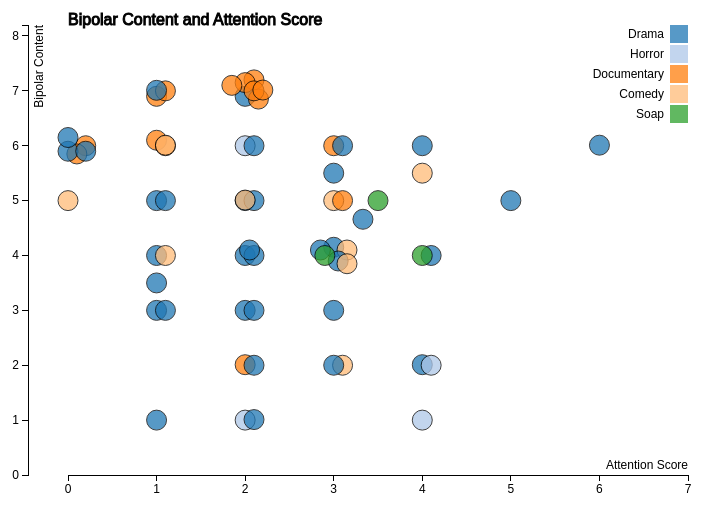
D3 v3 page, settled after 360 driven frames (6 s of simulated time); the page loaded 1 data file(s).


var margin = {top: 20, right: 20, bottom: 30, left: 60},
    width = 700 - margin.left - margin.right,
    height = 500 - margin.top - margin.bottom;

var padding = -40;

// set up x 
var xValue = function(d) { return d.Attention; }, // data -> value
    xScale = d3.scale.linear().range([0, width]), // value -> display
    xMap = function(d) { return xScale(xValue(d));}, // data -> display
    xAxis = d3.svg.axis().scale(xScale).orient("bottom");

// set up y
var yValue = function(d) { return d.BipolarContent; }, // data -> value;
    yScale = d3.scale.linear().range([height, 0]), // value -> display
    yMap = function(d) { return yScale(yValue(d));}, // data -> display
    yAxis = d3.svg.axis().scale(yScale).orient("left");

// set up fill color
var cValue = function(d) { return d.Genre;},
    color = d3.scale.category20();

// add the graph canvas to the body of the webpage
var svg = d3.select("body").append("svg")
    .attr("width", width + margin.left + margin.right)
    .attr("height", height + margin.top + margin.bottom)
  .append("g")
    .attr("transform", "translate(" + margin.left + "," + margin.top + ")");

// add the tooltip area to the webpage
var tooltip = d3.select("body").append("div")
    .attr("class", "tooltip")
    .style("opacity", 0);

// load data
d3.csv("BipolarMediaForBlog.csv", function(error, data) {


  // change string (from CSV); the sample used this space to change datatype. not sure.
  data.forEach(function(d) {
    d.Attention = +d.Attention;
    //d.BoxOfficeScore = +d.BoxOfficeScore
    d.BipolarContent = +d.BipolarContent;
    //console.log(d);
  });

  // Add buffer to data domain
  xScale.domain([d3.min(data, xValue), d3.max(data, xValue)+1]);
  yScale.domain([d3.min(data, yValue)-1, d3.max(data, yValue)+1]);

  // x-axis
  svg.append("g")
      .attr("class", "x axis")
      .attr("transform", "translate(0," + height + ")")
      .call(xAxis)
    .append("text")
      .attr("class", "label")
      .attr("x", width)
      .attr("y", -6) //places the label above axis line
      .style("text-anchor", "end")
      .text("Attention Score");
      //.text("Box Office Score")

  // y-axis
  svg.append("g")
      .attr("class", "y axis")
      .attr("transform", "translate("+ (padding) + ", 0)")
      .call(yAxis)
    .append("text") //Add text label
      .attr("class", "label")
      .attr("transform", "rotate(-90)")
      .attr("y", 6)
      .attr("dy", ".71em")
      .style("text-anchor", "end")
      .text("Bipolar Content");

  //var BipolarContentVal = data.forEach(function(d) {return d.BipolarContent});
  // draw dots
  svg.selectAll(".dot")
      .data(data)
    .enter().append("circle")
      .attr("opacity", .75) //so that you can see overlaps
      .attr("class", "dot")
      .attr("r", 10) //Radius
      .attr("cx", xMap)
      .attr("cy", yMap)
      .style("fill", function(d) { return color(cValue(d));}) 
      .on("mouseover", function(d) {
          tooltip.transition()
               .duration(200)
               .style("opacity", 1);
          tooltip.html(d.Title + "<br/>" + d.Year + "<br/>" + d.Characters)
               .style("left", (d3.event.pageX + 8) + "px")
               .style("top", (d3.event.pageY - 38) + "px");
      })
      .on("mouseout", function(d) {
          tooltip.transition()
               .duration(500)
               .style("opacity", 0);
      });

  // draw legend
  var legend = svg.selectAll(".legend")
      .data(color.domain())
    .enter().append("g")
      .attr("class", "legend")
      .attr("transform", function(d, i) { return "translate(0," + i * 20 + ")"; });

  // draw legend colored rectangles
  legend.append("rect")
      .attr("x", width - 18)
      .attr("width", 18)
      .attr("height", 18)
      .style("fill", color)
      .attr("opacity", .75);

  // draw legend text
  legend.append("text")
      .attr("x", width - 24)
      .attr("y", 9)
      .attr("dy", ".35em")
      .style("text-anchor", "end")
      .text(function(d) { return d;})

  //Add a title
  svg.append("text")
    .attr("class", "title-text")
    .text("Bipolar Content and Attention Score")
});



### data: BipolarMediaForBlog.csv, 6047 bytes — head not shown